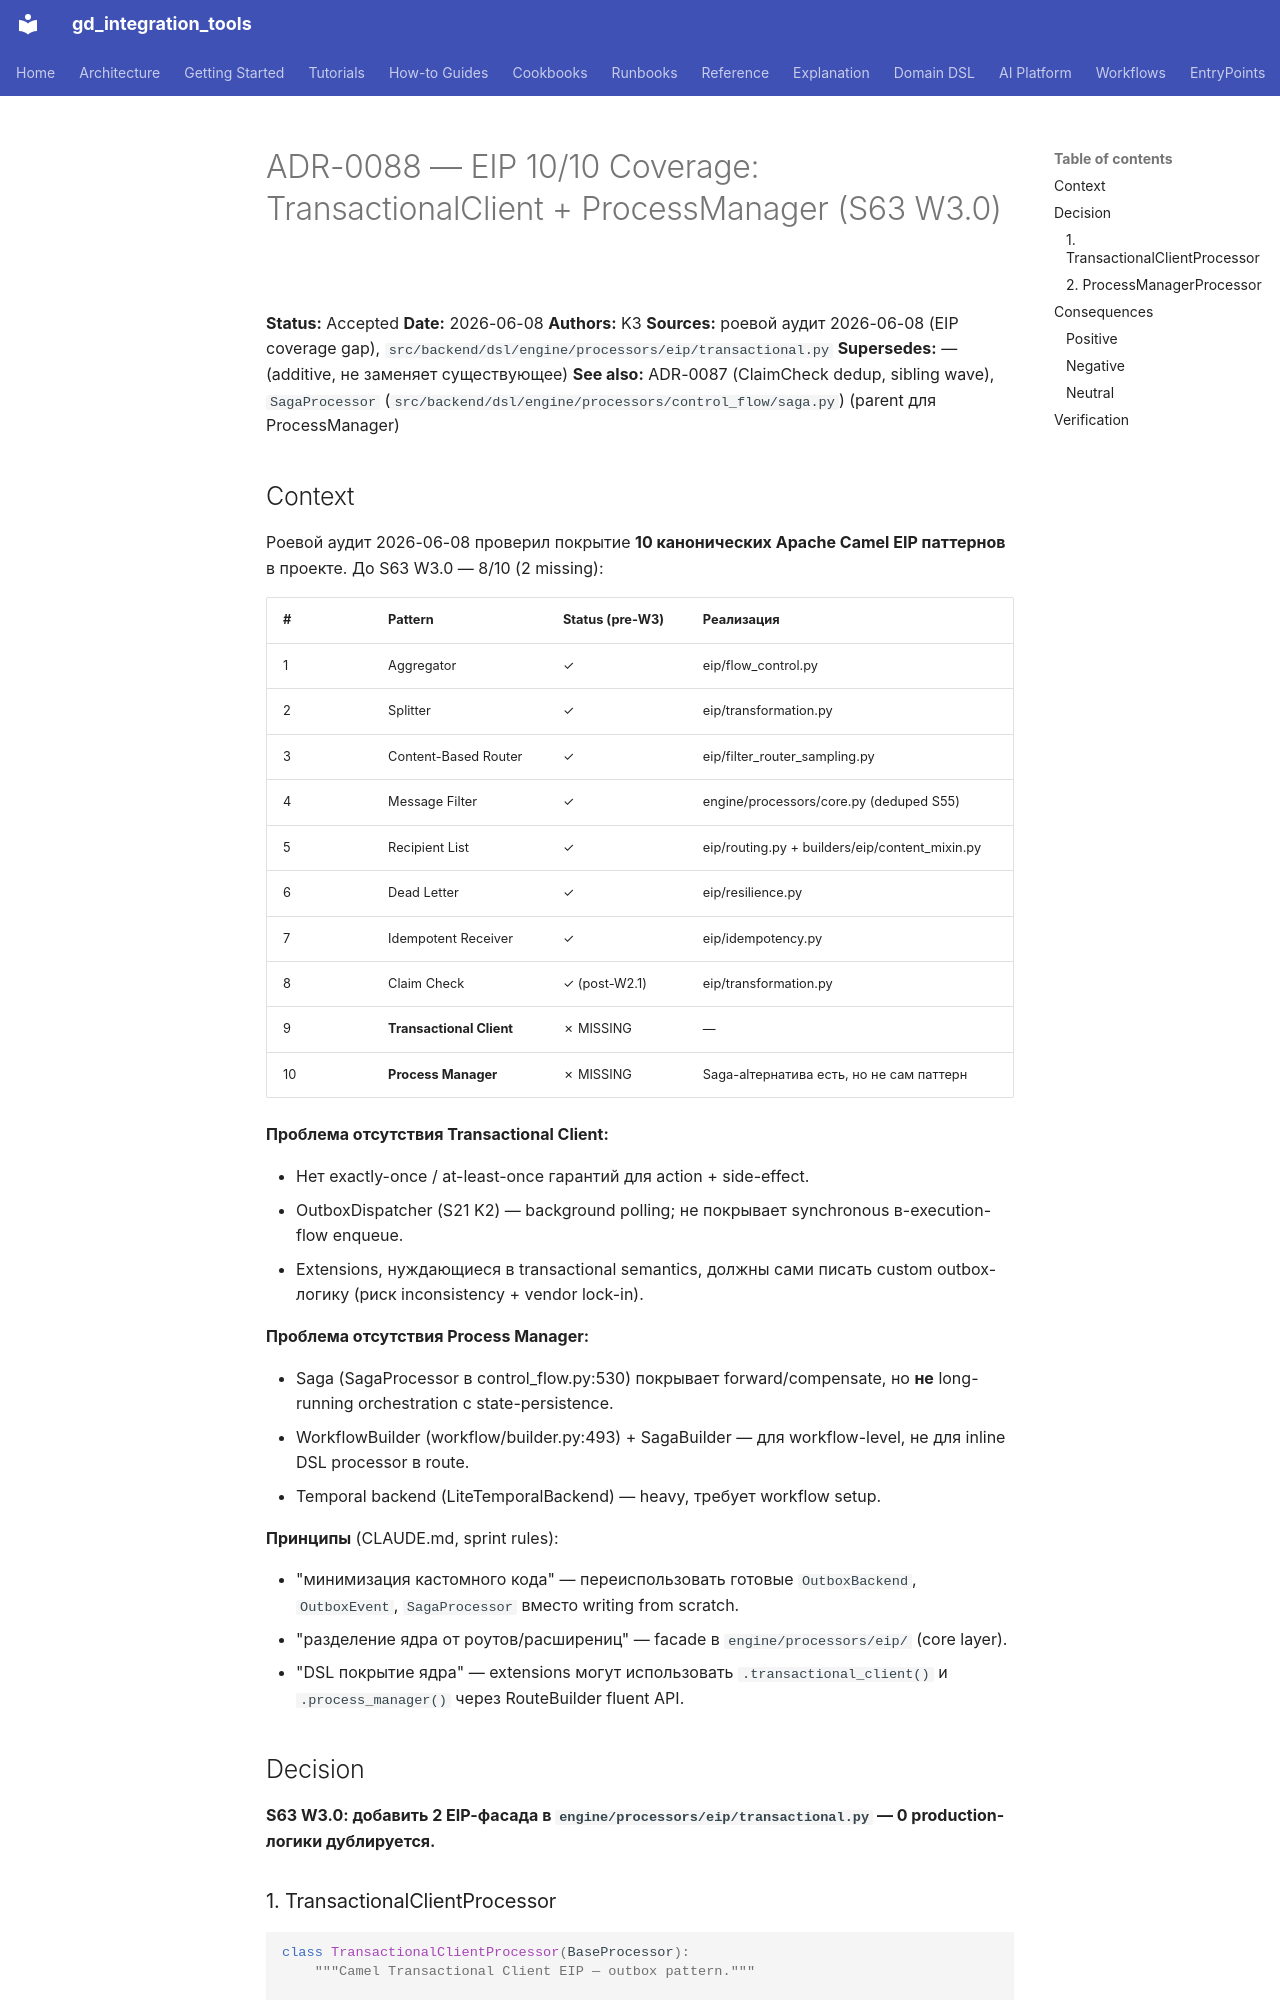

repository: IvanKorch1289/gd_integration_tools · page: adr/0088-eip-10of10-coverage/index.html · generator: mkdocs

# ADR-0088 — EIP 10/10 Coverage: TransactionalClient + ProcessManager (S63 W3.0)

**Status:** Accepted
**Date:** 2026-06-08
**Authors:** K3
**Sources:** роевой аудит 2026-06-08 (EIP coverage gap), `src/backend/dsl/engine/processors/eip/transactional.py`
**Supersedes:** — (additive, не заменяет существующее)
**See also:** ADR-0087 (ClaimCheck dedup, sibling wave), `SagaProcessor` (`src/backend/dsl/engine/processors/control_flow/saga.py`) (parent для ProcessManager)

## Context

Роевой аудит 2026-06-08 проверил покрытие **10 канонических Apache Camel EIP
паттернов** в проекте. До S63 W3.0 — 8/10 (2 missing):

| # | Pattern | Status (pre-W3) | Реализация |
|---|---------|-----------------|------------|
| 1 | Aggregator | ✓ | eip/flow_control.py |
| 2 | Splitter | ✓ | eip/transformation.py |
| 3 | Content-Based Router | ✓ | eip/filter_router_sampling.py |
| 4 | Message Filter | ✓ | engine/processors/core.py (deduped S55) |
| 5 | Recipient List | ✓ | eip/routing.py + builders/eip/content_mixin.py |
| 6 | Dead Letter | ✓ | eip/resilience.py |
| 7 | Idempotent Receiver | ✓ | eip/idempotency.py |
| 8 | Claim Check | ✓ (post-W2.1) | eip/transformation.py |
| 9 | **Transactional Client** | ✗ MISSING | — |
| 10 | **Process Manager** | ✗ MISSING | Saga-alтернатива есть, но не сам паттерн |

**Проблема отсутствия Transactional Client:**

* Нет exactly-once / at-least-once гарантий для action + side-effect.
* OutboxDispatcher (S21 K2) — background polling; не покрывает synchronous
  в-execution-flow enqueue.
* Extensions, нуждающиеся в transactional semantics, должны сами писать
  custom outbox-логику (риск inconsistency + vendor lock-in).

**Проблема отсутствия Process Manager:**

* Saga (SagaProcessor в control_flow.py:530) покрывает forward/compensate,
  но **не** long-running orchestration с state-persistence.
* WorkflowBuilder (workflow/builder.py:493) + SagaBuilder — для workflow-level,
  не для inline DSL processor в route.
* Temporal backend (LiteTemporalBackend) — heavy, требует workflow setup.

**Принципы** (CLAUDE.md, sprint rules):

* "минимизация кастомного кода" — переиспользовать готовые `OutboxBackend`,
  `OutboxEvent`, `SagaProcessor` вместо writing from scratch.
* "разделение ядра от роутов/расширениц" — facade в `engine/processors/eip/`
  (core layer).
* "DSL покрытие ядра" — extensions могут использовать `.transactional_client()`
  и `.process_manager()` через RouteBuilder fluent API.

## Decision

**S63 W3.0: добавить 2 EIP-фасада в `engine/processors/eip/transactional.py` —
0 production-логики дублируется.**
